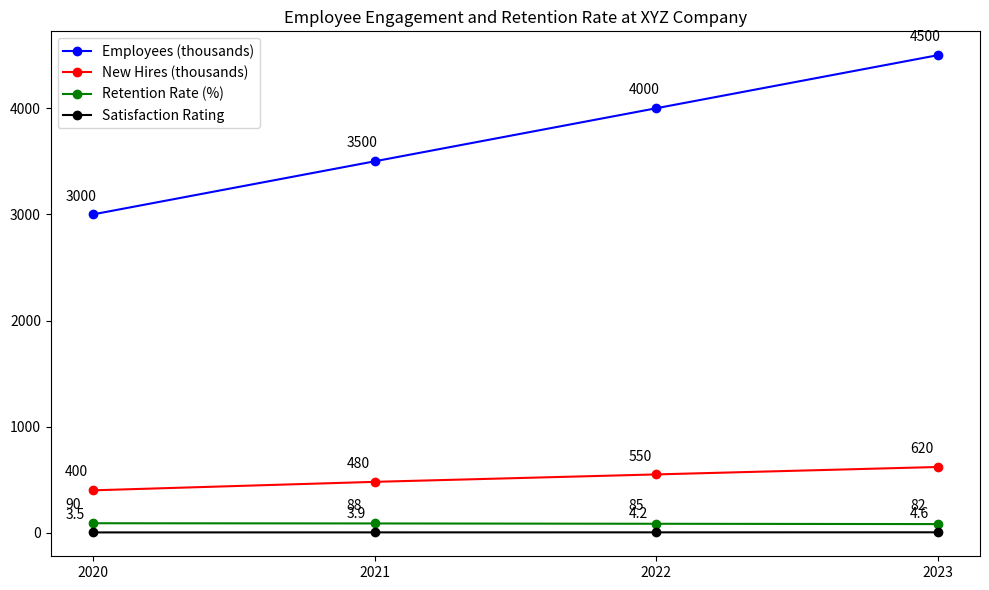

Write Python code to recreate this figure. (Note: this script raises an exception after producing the figure.)

import matplotlib.pyplot as plt 
import pandas as pd 

# Read data 
data = [[2020, 3000, 400, 90, 3.5], [2021, 3500, 480, 88, 3.9], [2022, 4000, 550, 85, 4.2], [2023, 4500, 620, 82, 4.6]] 
df = pd.DataFrame(data, columns = ['Year', 'Employees (thousands)', 'New Hires (thousands)','Retention Rate (%)', 'Satisfaction Rating']) 

# Create figure and plot
fig = plt.figure(figsize=(10, 6)) 
ax = fig.add_subplot(111)

ax.plot(df['Year'], df['Employees (thousands)'], color ='blue', marker='o', linestyle='solid', label="Employees (thousands)")
ax.plot(df['Year'], df['New Hires (thousands)'], color ='red', marker='o', linestyle='solid', label="New Hires (thousands)")
ax.plot(df['Year'], df['Retention Rate (%)'], color ='green', marker='o', linestyle='solid', label="Retention Rate (%)")
ax.plot(df['Year'], df['Satisfaction Rating'], color ='black', marker='o', linestyle='solid', label="Satisfaction Rating")

for i, txt in enumerate(df['Employees (thousands)']):
    ax.annotate(txt, (df['Year'][i], df['Employees (thousands)'][i]), xytext=(-20, 10), textcoords='offset points')
for i, txt in enumerate(df['New Hires (thousands)']):
    ax.annotate(txt, (df['Year'][i], df['New Hires (thousands)'][i]), xytext=(-20, 10), textcoords='offset points')
for i, txt in enumerate(df['Retention Rate (%)']):
    ax.annotate(txt, (df['Year'][i], df['Retention Rate (%)'][i]), xytext=(-20, 10), textcoords='offset points')
for i, txt in enumerate(df['Satisfaction Rating']):
    ax.annotate(txt, (df['Year'][i], df['Satisfaction Rating'][i]), xytext=(-20, 10), textcoords='offset points')

ax.set_xticks([2020, 2021, 2022, 2023])
ax.set_title('Employee Engagement and Retention Rate at XYZ Company') 
ax.legend()
plt.tight_layout() 

plt.savefig(r'line chart/png/382.png', dpi=300) 
plt.clf()
